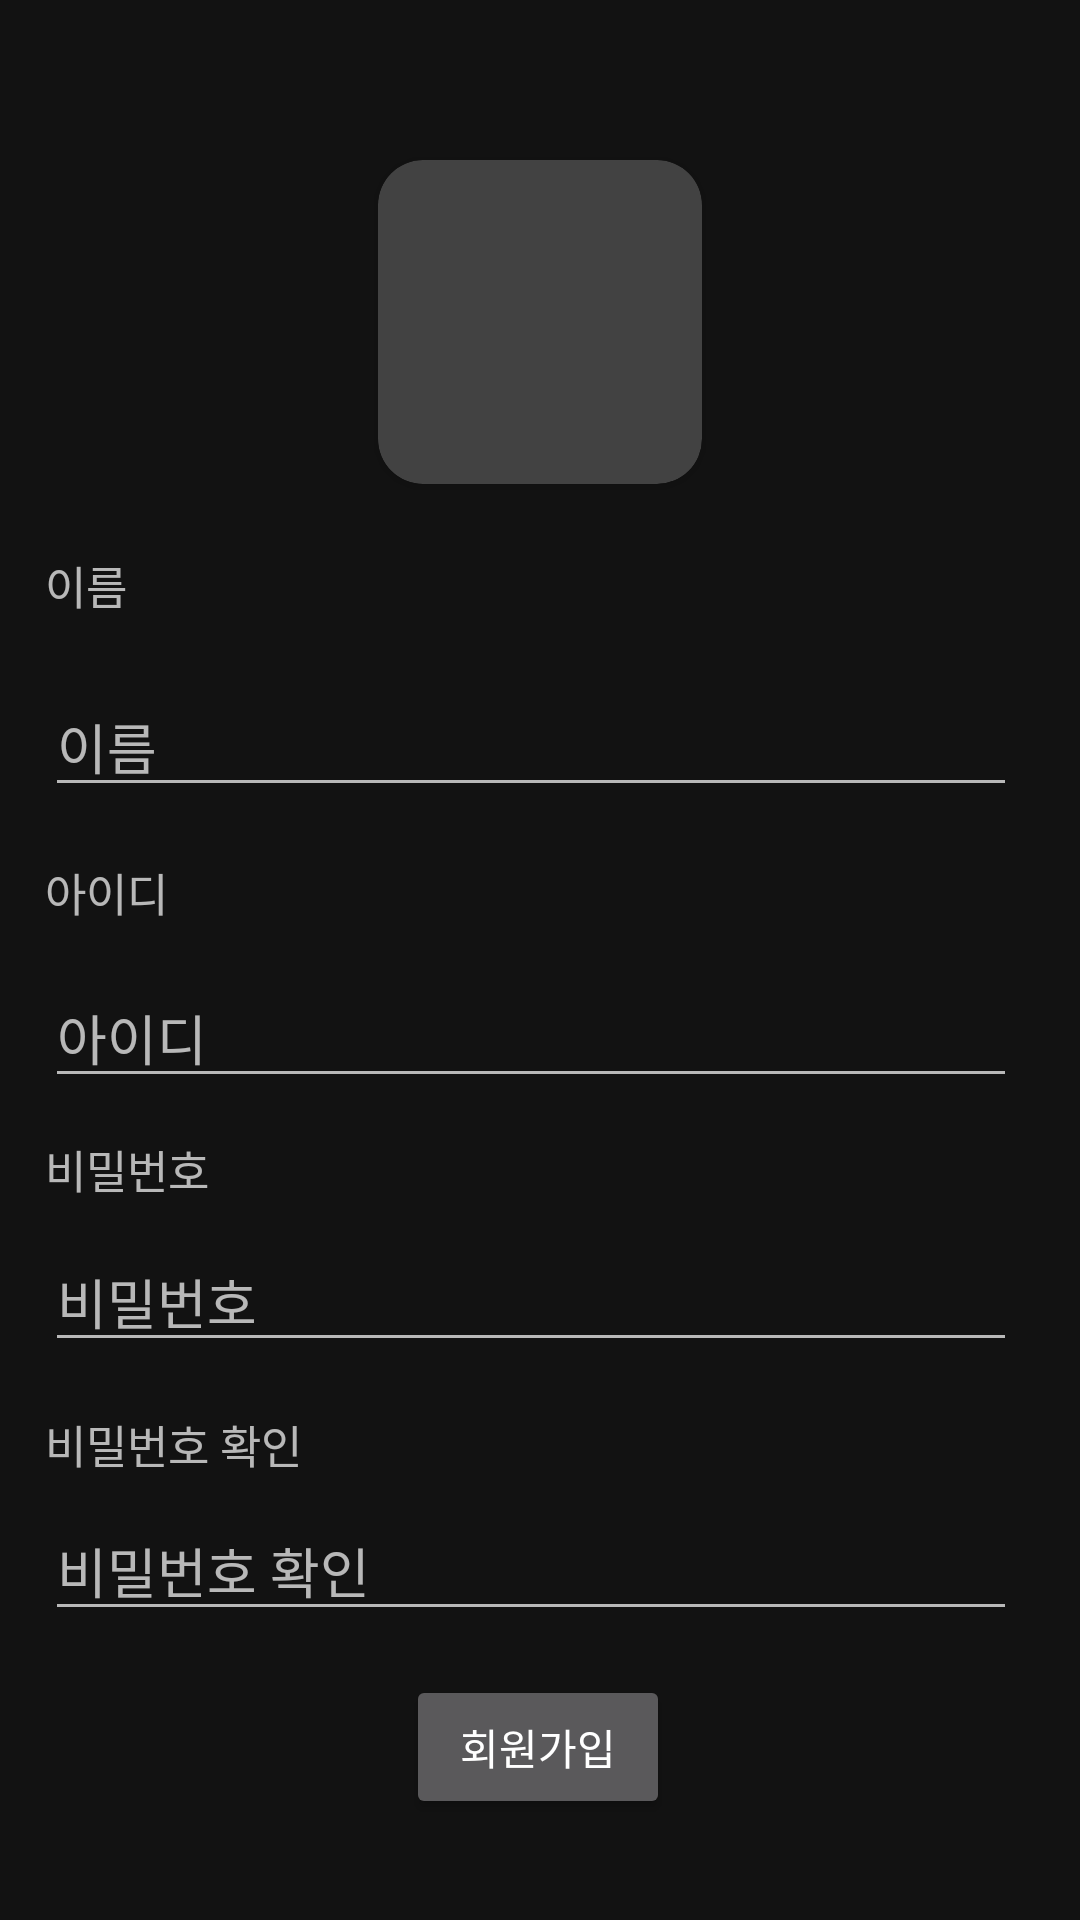

Layout XML and referenced resources for this Android screen:
<!-- AndroidManifest.xml: application theme Theme.MaterialComponents.NoActionBar -->
<!-- res/layout/activity_sign_up.xml -->
<?xml version="1.0" encoding="utf-8"?>
<androidx.constraintlayout.widget.ConstraintLayout
    xmlns:android="http://schemas.android.com/apk/res/android"
    xmlns:app="http://schemas.android.com/apk/res-auto"
    xmlns:tools="http://schemas.android.com/tools"
    android:layout_width="match_parent"
    android:layout_height="match_parent"
    tools:context=".ui.SignUpActivity">

    <androidx.cardview.widget.CardView
        android:id="@+id/cardview_logo"
        android:layout_width="0dp"
        android:layout_height="0dp"
        app:cardCornerRadius="15dp"
        app:layout_constraintVertical_bias="0.1"
        app:layout_constraintDimensionRatio="1:1"
        app:layout_constraintEnd_toEndOf="parent"
        app:layout_constraintStart_toStartOf="parent"
        app:layout_constraintTop_toTopOf="parent"
        app:layout_constraintBottom_toBottomOf="parent"
        app:layout_constraintWidth_percent="0.3">

        <ImageView
            android:id="@+id/imageview_sopt_logo"
            android:layout_width="match_parent"
            android:layout_height="match_parent"
            android:background="@drawable/sopt_logo" />

    </androidx.cardview.widget.CardView>

    <TextView
        android:id="@+id/textview_name"
        android:layout_width="wrap_content"
        android:layout_height="wrap_content"
        android:layout_marginLeft="15dp"
        android:text="이름"
        android:textSize="15sp"
        app:layout_constraintBottom_toBottomOf="parent"
        app:layout_constraintVertical_bias="0.05"
        app:layout_constraintStart_toStartOf="parent"
        app:layout_constraintTop_toBottomOf="@id/cardview_logo" />

    <EditText
        android:id="@+id/edittext_name"
        android:layout_width="0dp"
        android:layout_height="wrap_content"
        android:hint="이름"
        android:inputType="text"
        app:layout_constraintBottom_toBottomOf="parent"
        app:layout_constraintStart_toStartOf="@+id/textview_name"
        app:layout_constraintTop_toBottomOf="@id/textview_name"
        app:layout_constraintVertical_bias="0.05"
        app:layout_constraintWidth_percent="0.9" />

    <TextView
        android:id="@+id/textview_id"
        android:layout_width="wrap_content"
        android:layout_height="wrap_content"
        android:text="아이디"
        android:textSize="15sp"
        app:layout_constraintStart_toStartOf="@+id/edittext_name"
        app:layout_constraintTop_toBottomOf="@id/edittext_name"
        app:layout_constraintBottom_toBottomOf="parent"
        app:layout_constraintVertical_bias="0.05" />

    <EditText
        android:id="@+id/edittext_id"
        android:layout_width="0dp"
        android:layout_height="wrap_content"
        android:hint="아이디"
        android:inputType="text"
        app:layout_constraintBottom_toBottomOf="parent"
        app:layout_constraintStart_toStartOf="@+id/textview_id"
        app:layout_constraintTop_toBottomOf="@id/textview_id"
        app:layout_constraintVertical_bias="0.05"
        app:layout_constraintWidth_percent="0.9" />

    <TextView
        android:id="@+id/textview_password"
        android:layout_width="wrap_content"
        android:layout_height="wrap_content"
        android:text="비밀번호"
        android:textSize="15sp"
        app:layout_constraintBottom_toBottomOf="parent"
        app:layout_constraintVertical_bias="0.05"
        app:layout_constraintStart_toStartOf="@+id/edittext_id"
        app:layout_constraintTop_toBottomOf="@id/edittext_id" />

    <EditText
        android:id="@+id/edittext_password"
        android:layout_width="0dp"
        android:layout_height="wrap_content"
        android:hint="비밀번호"
        android:inputType="textPassword"
        app:layout_constraintBottom_toBottomOf="parent"
        app:layout_constraintStart_toStartOf="@+id/textview_password"
        app:layout_constraintTop_toBottomOf="@id/textview_password"
        app:layout_constraintVertical_bias="0.05"
        app:layout_constraintWidth_percent="0.9" />


    <TextView
        android:id="@+id/textview_check_password"
        android:layout_width="wrap_content"
        android:layout_height="wrap_content"
        android:text="비밀번호 확인"
        android:textSize="15sp"
        app:layout_constraintBottom_toBottomOf="parent"
        app:layout_constraintStart_toStartOf="@id/edittext_password"
        app:layout_constraintTop_toBottomOf="@id/edittext_password"
        app:layout_constraintVertical_bias="0.101" />

    <EditText
        android:id="@+id/edittext_check_password"
        android:layout_width="0dp"
        android:layout_height="wrap_content"
        android:hint="비밀번호 확인"
        android:inputType="textPassword"
        app:layout_constraintBottom_toBottomOf="parent"
        app:layout_constraintStart_toStartOf="@+id/textview_check_password"
        app:layout_constraintTop_toBottomOf="@id/textview_check_password"
        app:layout_constraintVertical_bias="0.076"
        app:layout_constraintWidth_percent="0.9" />

    <Button
        android:id="@+id/button_signup"
        android:layout_width="wrap_content"
        android:layout_height="wrap_content"
        android:text="회원가입"
        app:layout_constraintBottom_toBottomOf="parent"
        app:layout_constraintEnd_toEndOf="parent"
        app:layout_constraintHorizontal_bias="0.498"
        app:layout_constraintStart_toStartOf="parent"
        app:layout_constraintTop_toBottomOf="@id/edittext_check_password"
        app:layout_constraintVertical_bias="0.3" />


</androidx.constraintlayout.widget.ConstraintLayout>
<!-- resources referenced by this layout -->
<resources>

</resources>
